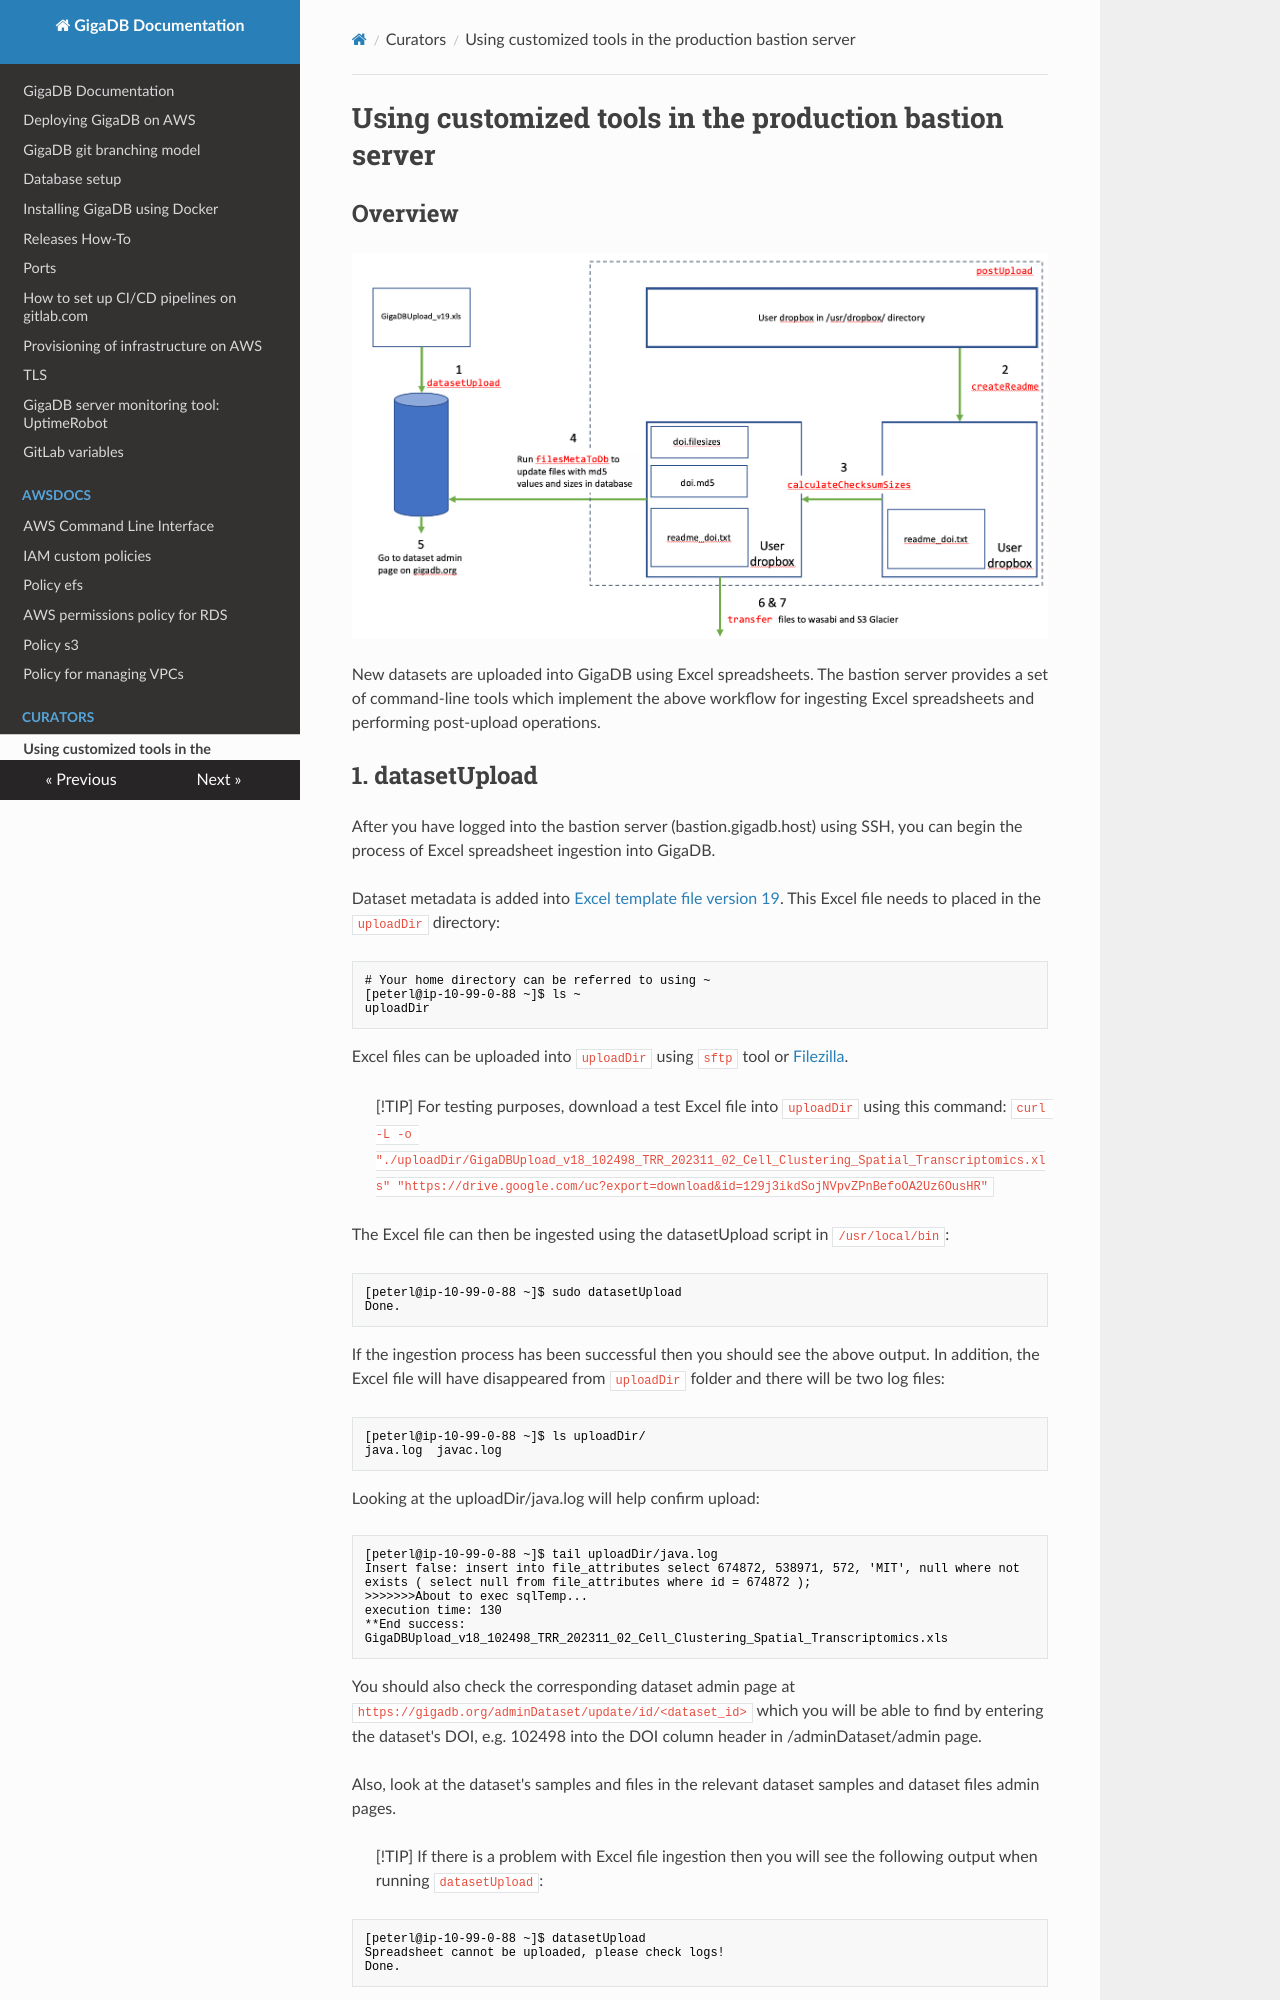

repository: gigascience/gigadb-website · page: curators/CURATOR_TOOLS_BASTION/index.html · generator: mkdocs

# Using customized tools in the production bastion server

## Overview

![Tool Overview](./overview.png 'Overview of tools on bastion server')

New datasets are uploaded into GigaDB using Excel spreadsheets. The bastion server provides a set of command-line tools which implement the above workflow for ingesting Excel spreadsheets and performing post-upload operations.
